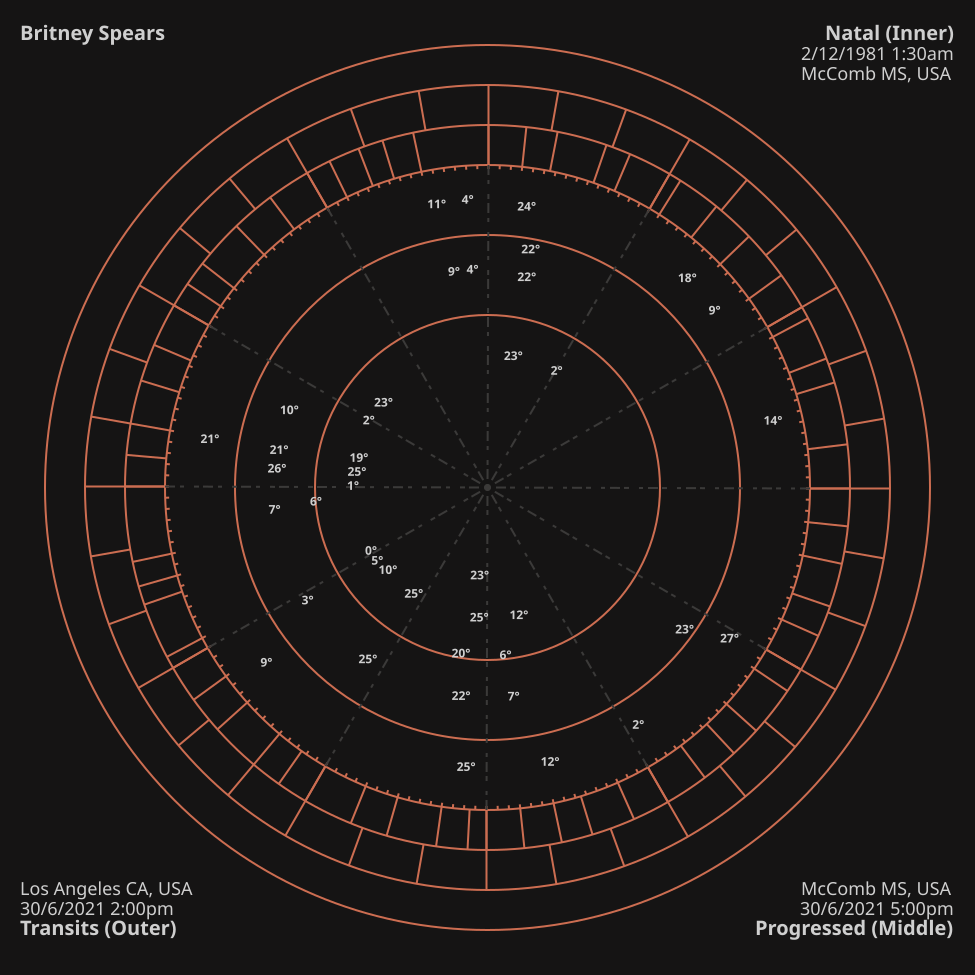

The data file committed next to this chart (first rows):
planets, natal_sign, natal_degree, rx, progressed_sign, progressed_degree, rx, transit_sign, transit_degree, rx
Sun, sag, 10, 0, cap, 20, 0, can, 22, 0
Moon, aqu, 12, 0, leo, 4, 0, pis, 27, 0
Mercury, sag, 5, 0, aqu, 7, 0, gem, 18, 0
Venus, cap, 25, 0, aqu, 6, 1, leo, 4, 0
Mars, vir, 23, 0, lib, 10, 0, leo, 11, 0
Jupiter, sco, 1, 0, sco, 7, 0, pis, 2, 1
Saturn, lib, 19, 0, lib, 21, 0, aqu, 12, 1
Uranus, sag, 0, 0, sag, 3, 0, tau, 14, 0
Neptune, sag, 25, 0, sag, 25, 0, pis, 23, 1
Pluto, lib, 25, 0, lib, 26, 0, cap, 25, 1
nn, can, 23, 0, can, 22, 0, gem, 9, 0
sn, cap, 23, 0, cap, 22, 0, sag, 9, 0
asc, lib, 2, 0, sco, 6, 0, lib, 21, 0
mc, can, 2, 0, leo, 9, 0, can, 24, 0
